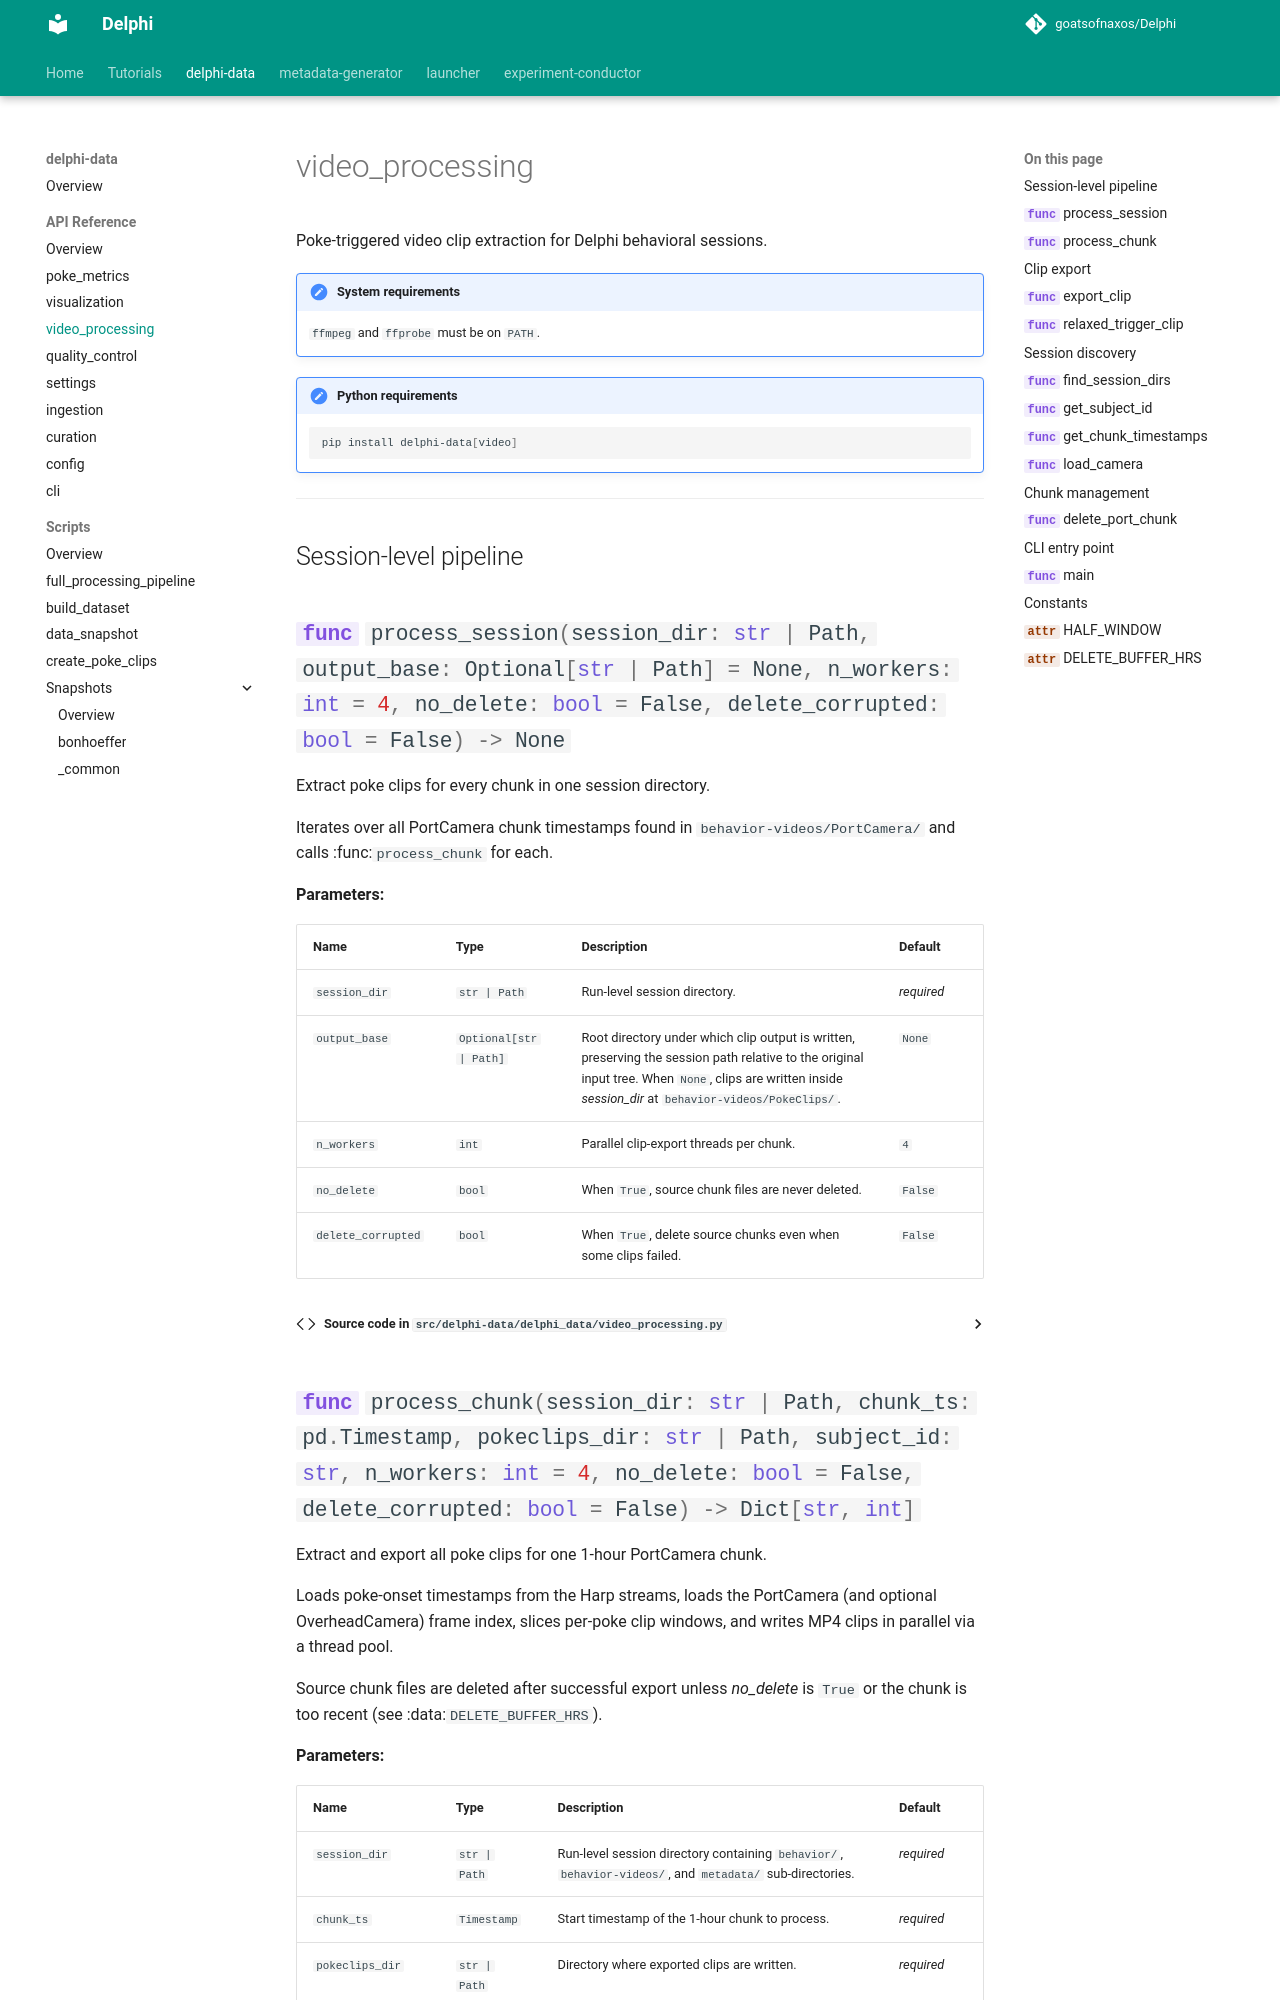

repository: goatsofnaxos/Delphi · page: delphi-data/api/video_processing/index.html · generator: mkdocs

# video_processing

Poke-triggered video clip extraction for Delphi behavioral sessions.

!!! note "System requirements"
    `ffmpeg` and `ffprobe` must be on `PATH`.

!!! note "Python requirements"
    ```bash
